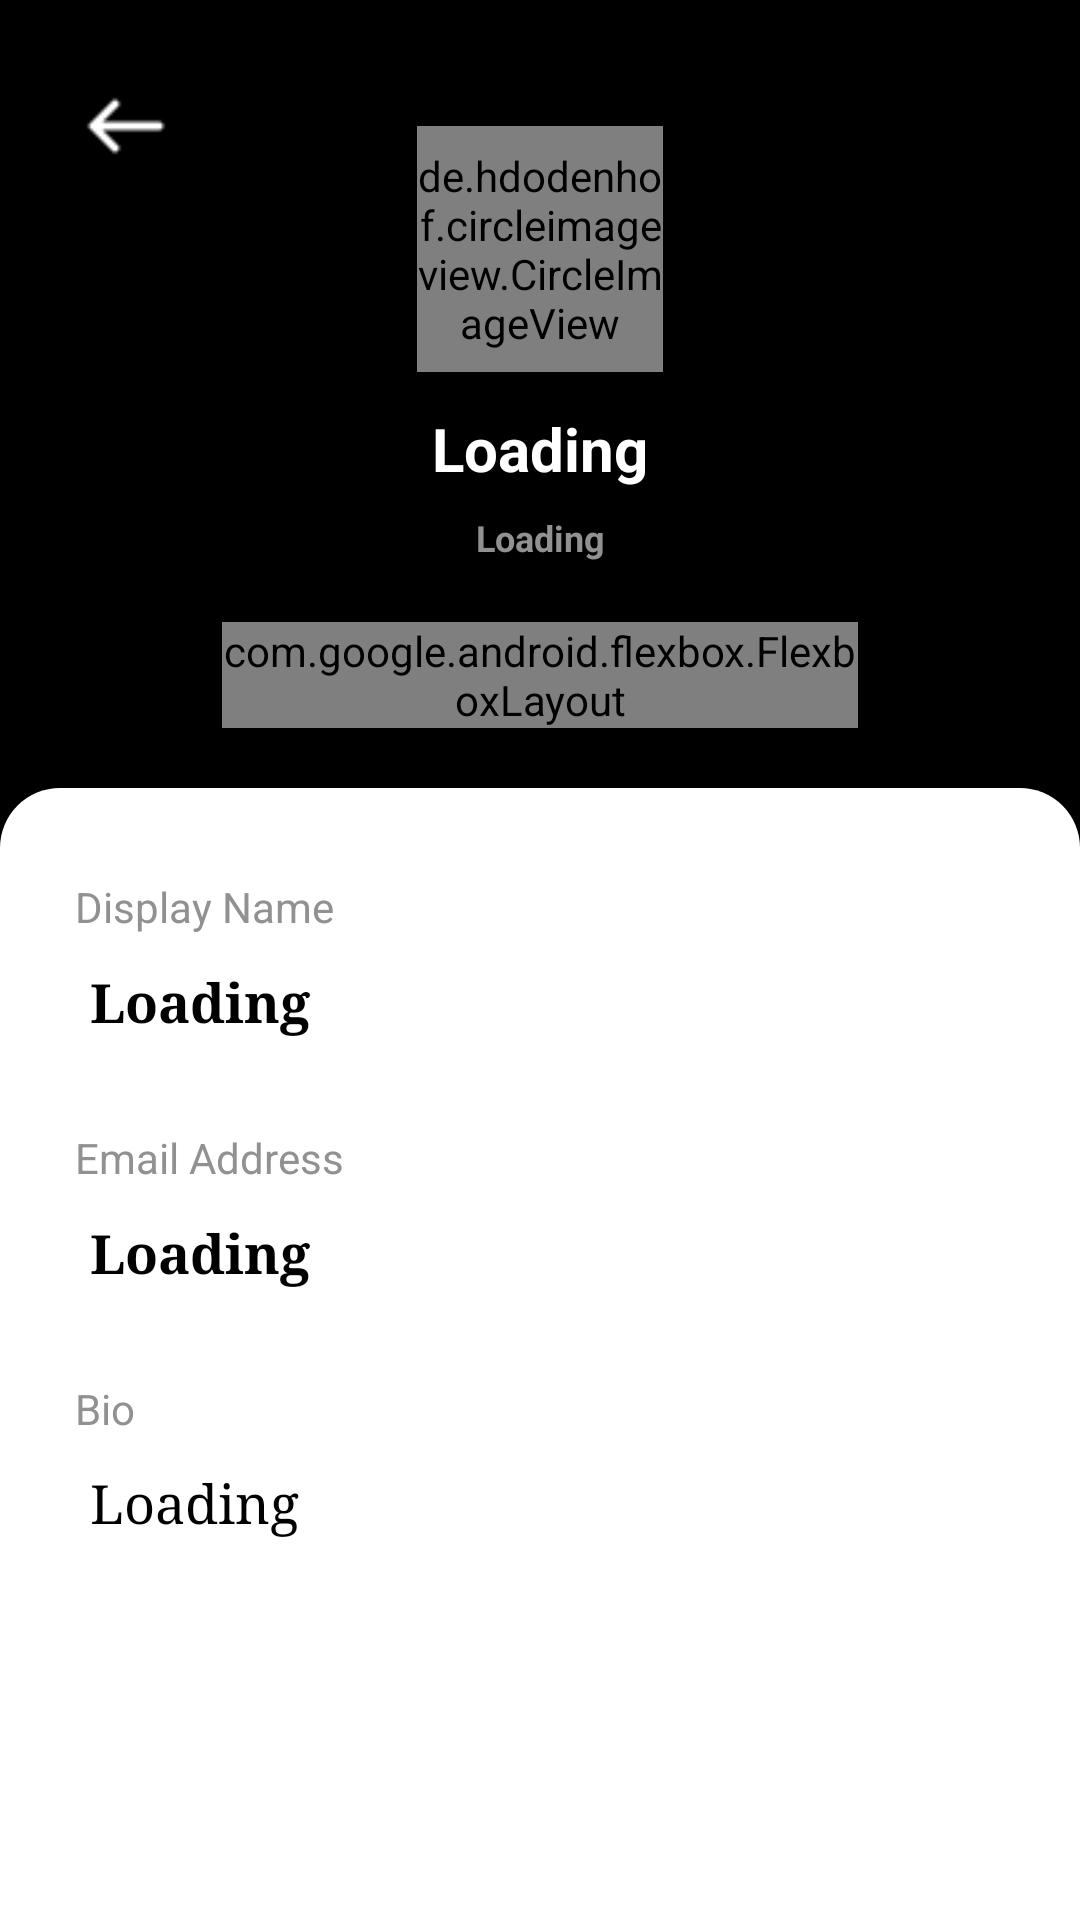

Reconstruct the res/layout file that produces this screen, plus the resources it refers to.
<!-- AndroidManifest.xml: application theme Theme.FirebaseChat -->
<!-- res/layout/activity_profile.xml -->
<?xml version="1.0" encoding="utf-8"?>
<androidx.constraintlayout.widget.ConstraintLayout
    xmlns:android="http://schemas.android.com/apk/res/android"
    xmlns:app="http://schemas.android.com/apk/res-auto"
    xmlns:tools="http://schemas.android.com/tools"
    android:layout_width="match_parent"
    android:layout_height="match_parent"
    android:background="@color/black"
    tools:context=".activities.ProfileActivity">
    <LinearLayout
        android:id="@+id/linearLayout"
        android:layout_width="match_parent"
        android:layout_height="wrap_content"
        android:layout_marginTop="20dp"
        android:gravity="top"
        android:orientation="horizontal"
        android:paddingHorizontal="20dp"
        app:layout_constraintEnd_toEndOf="parent"
        app:layout_constraintStart_toStartOf="parent"
        app:layout_constraintTop_toTopOf="parent">
        <ImageButton
            android:id="@+id/ProfileActivity_ImageButton_Back"
            android:layout_width="44dp"
            android:layout_height="44dp"
            android:background="@drawable/ic_back" />

        <LinearLayout
            android:layout_width="match_parent"
            android:layout_height="wrap_content"
            android:layout_weight="1"
            android:gravity="center"
            android:orientation="vertical"
            android:paddingHorizontal="10dp"
            android:paddingTop="22dp"
            android:paddingBottom="20dp"
            android:textSize="20dp">
            <de.hdodenhof.circleimageview.CircleImageView
                android:id="@+id/ProfileActivity_CircleImageView_PhotoUrl"
                android:layout_width="82dp"
                android:layout_height="82dp"
                android:src="@drawable/ic_user" />

            <TextView
                android:id="@+id/ProfileActivity_TextView_DisplayName"
                android:layout_width="match_parent"
                android:layout_height="wrap_content"
                android:layout_marginTop="12dp"
                android:gravity="center_horizontal"
                android:text="Loading"
                android:textColor="@color/white"
                android:textSize="20dp"
                android:textStyle="bold" />

            <TextView
                android:id="@+id/ProfileActivity_TextView_Email"
                android:layout_width="match_parent"
                android:layout_height="wrap_content"
                android:layout_marginTop="8dp"
                android:gravity="center_horizontal"
                android:text="Loading"
                android:textColor="@color/gray"
                android:textSize="12dp"
                android:textStyle="bold" />

            <com.google.android.flexbox.FlexboxLayout
                android:layout_width="match_parent"
                android:layout_height="wrap_content"
                android:layout_marginTop="20dp"
                android:orientation="horizontal"
                android:showDividers="middle"
                app:justifyContent="space_between">
                <ImageButton
                    android:id="@+id/ProfileActivity_ImageButton_SendMessage"
                    android:layout_width="44dp"
                    android:layout_height="44dp"
                    android:background="@drawable/ic_message" />

                <ImageButton
                    android:id="@+id/ProfileActivity_ImageButton_SendFriendRequest"
                    android:layout_width="44dp"
                    android:layout_height="44dp"
                    android:background="@drawable/ic_add_friend" />

                <ImageButton
                    android:id="@+id/ProfileActivity_ImageButton_Unfriend"
                    android:layout_width="44dp"
                    android:layout_height="44dp"
                    android:background="@drawable/ic_remove_friend"
                    android:visibility="visible" />

                <ImageButton
                    android:id="@+id/ProfileActivity_ImageButton_GenerateQRCode"
                    android:layout_width="44dp"
                    android:layout_height="44dp"
                    android:background="@drawable/ic_scan_qr" />

                <ImageButton
                    android:id="@+id/ProfileActivity_ImageButton_OtherOption"
                    android:layout_width="44dp"
                    android:layout_height="44dp"
                    android:background="@drawable/ic_option" />
            </com.google.android.flexbox.FlexboxLayout>
        </LinearLayout>

        <View
            android:layout_width="44dp"
            android:layout_height="44dp" />
    </LinearLayout>

    <LinearLayout
        android:layout_width="match_parent"
        android:layout_height="0dp"
        android:layout_alignParentBottom="true"
        android:background="@drawable/background_round_top"
        app:layout_constraintBottom_toBottomOf="parent"
        app:layout_constraintEnd_toEndOf="parent"
        app:layout_constraintHorizontal_bias="0.0"
        app:layout_constraintStart_toStartOf="parent"
        app:layout_constraintTop_toBottomOf="@+id/linearLayout"
        app:layout_constraintVertical_bias="1.0">
        <LinearLayout
            android:layout_width="match_parent"
            android:layout_height="wrap_content"
            android:layout_marginHorizontal="25dp"
            android:orientation="vertical">

            <LinearLayout
                android:layout_width="match_parent"
                android:layout_height="wrap_content"
                android:layout_marginTop="30dp"
                android:orientation="vertical">
                <TextView
                    android:layout_width="wrap_content"
                    android:layout_height="wrap_content"
                    android:text="Display Name"
                    android:textColor="@color/gray"
                    android:textSize="14dp" />

                <TextView
                    android:id="@+id/ProfileActivity_TextView_DisplayNameDetail"
                    android:layout_width="wrap_content"
                    android:layout_height="wrap_content"
                    android:layout_marginLeft="5dp"
                    android:layout_marginTop="10dp"
                    android:fontFamily="serif"
                    android:text="Loading"
                    android:textSize="18dp"
                    android:textColor="@color/black"
                    android:textStyle="bold" />
            </LinearLayout>

            <LinearLayout
                android:layout_width="match_parent"
                android:layout_height="wrap_content"
                android:layout_marginTop="30dp"
                android:orientation="vertical">
                <TextView
                    android:layout_width="wrap_content"
                    android:layout_height="wrap_content"
                    android:text="Email Address"
                    android:textColor="@color/gray"
                    android:textSize="14dp" />

                <TextView
                    android:id="@+id/ProfileActivity_TextView_EmailDetail"
                    android:layout_width="wrap_content"
                    android:layout_height="wrap_content"
                    android:layout_marginLeft="5dp"
                    android:layout_marginTop="10dp"
                    android:fontFamily="serif"
                    android:text="Loading"
                    android:textSize="18dp"
                    android:textColor="@color/black"
                    android:textStyle="bold" />
            </LinearLayout>

            <LinearLayout
                android:layout_width="match_parent"
                android:layout_height="wrap_content"
                android:layout_marginTop="30dp"
                android:orientation="vertical">
                <TextView
                    android:layout_width="wrap_content"
                    android:layout_height="wrap_content"
                    android:text="Bio"
                    android:textColor="@color/gray"
                    android:textSize="14dp" />

                <TextView
                    android:id="@+id/ProfileActivity_TextView_BioDetail"
                    android:layout_width="match_parent"
                    android:layout_height="wrap_content"
                    android:layout_marginLeft="5dp"
                    android:layout_marginTop="10dp"
                    android:fontFamily="serif"
                    android:text="Loading"
                    android:textColor="@color/black"
                    android:textSize="18dp" />
            </LinearLayout>
        </LinearLayout>
    </LinearLayout>
</androidx.constraintlayout.widget.ConstraintLayout>
<!-- resources referenced by this layout -->
<resources>
  <color name="black">#000000</color>
  <color name="gray">#919191</color>
  <color name="white">#FFFFFF</color>
  <!-- drawable background_round_top (drawable) -->
  <?xml version="1.0" encoding="utf-8"?>
  <shape
      xmlns:android="http://schemas.android.com/apk/res/android"
      android:shape="rectangle">
      <corners
          android:topLeftRadius="20dp"
          android:topRightRadius="20dp"/>
  
      <solid
          android:color="@color/background"/>
  </shape>
  <!-- drawable ic_add_friend: png bitmap (drawable, 2942 bytes) -->
  <!-- drawable ic_back: png bitmap (drawable, 250 bytes) -->
  <!-- drawable ic_message: png bitmap (drawable, 3267 bytes) -->
  <!-- drawable ic_option: png bitmap (drawable, 2351 bytes) -->
  <!-- drawable ic_remove_friend: png bitmap (drawable, 1406 bytes) -->
  <!-- drawable ic_scan_qr: png bitmap (drawable, 2910 bytes) -->
  <!-- drawable ic_user: png bitmap (drawable, 1114 bytes) -->
  <style name="Theme.FirebaseChat" parent="Base.Theme.FirebaseChat" />
  <color name="background">#FFFFFF</color>
  <style name="Base.Theme.FirebaseChat" parent="Theme.Material3.DayNight.NoActionBar">
          
          
  
          <item name="android:navigationBarColor">@color/background</item>
          <item name="android:windowLightNavigationBar">true</item>
      </style>
</resources>
